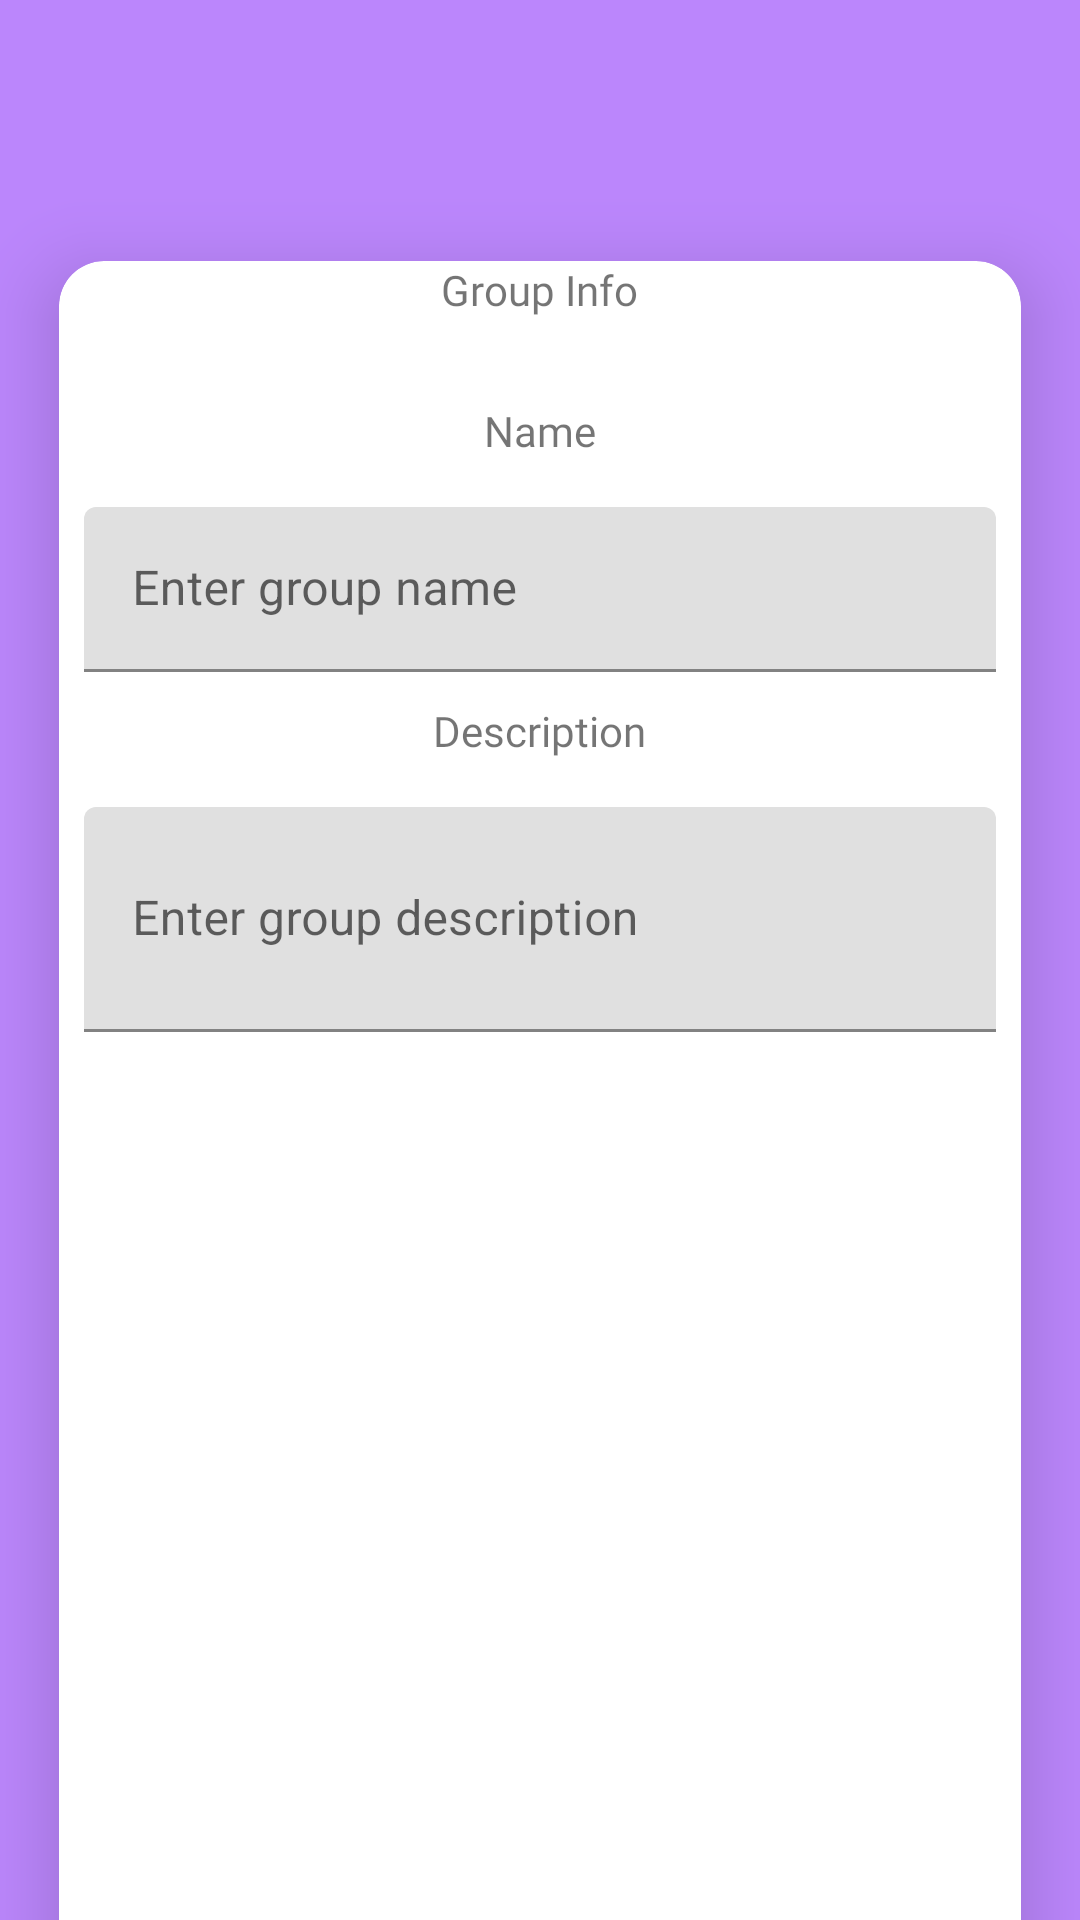

Android layout source for this screen:
<!-- AndroidManifest.xml: application theme AppTheme -->
<!-- res/layout/detailed_group.xml -->
<?xml version="1.0" encoding="utf-8"?>
<LinearLayout xmlns:android="http://schemas.android.com/apk/res/android"
    xmlns:app="http://schemas.android.com/apk/res-auto"
    xmlns:tools="http://schemas.android.com/tools"
    android:layout_width="match_parent"
    android:layout_height="match_parent"
    android:background="@color/purple_200"
    android:orientation="vertical"
    tools:context=".ui.DetailedGroupAct">

    <androidx.cardview.widget.CardView
        android:id="@+id/card_view"
        android:layout_width="match_parent"
        android:layout_height="700dp"
        android:layout_marginVertical="60dp"
        app:cardCornerRadius="15dp"

        app:cardElevation="15dp"
        app:cardUseCompatPadding="true">


        <LinearLayout
            android:layout_width="match_parent"
            android:layout_height="match_parent"
            android:orientation="vertical">

            <TextView
                android:layout_width="wrap_content"
                android:layout_height="wrap_content"
                android:text="Group Info"
                android:fontFamily="@font/bungee"
                android:layout_gravity="center"/>

            <LinearLayout
                android:id="@+id/or_view"
                android:layout_width="match_parent"
                android:layout_height="wrap_content"
                android:layout_marginTop="12dp"
                android:gravity="center"
                android:orientation="horizontal"
                >
                <View
                    android:layout_width="match_parent"
                    android:layout_height="2dp"
                    android:layout_margin="2dp"
                    android:layout_weight="1"
                    android:background="?android:attr/listDivider"
                    android:backgroundTint="#FFFFFF" />

            </LinearLayout>
            <TextView
                android:id="@+id/task_name1"
                android:layout_width="wrap_content"
                android:layout_height="wrap_content"
                android:fontFamily="@font/bungee"
                android:layout_marginTop="10dp"
                android:layout_gravity="center"
                android:text="Name" />

            <com.google.android.material.textfield.TextInputLayout

                android:id="@+id/textInputLayout"
                android:layout_width="match_parent"
                android:layout_height="wrap_content"
                android:layout_marginTop="16dp"
                android:clickable="false"
                android:hint="Enter group name">

                <com.google.android.material.textfield.TextInputEditText
                    android:id="@+id/task_name_et"
                    android:layout_width="304dp"
                    android:layout_height="55dp"
                    android:layout_gravity="center"
                    android:focusable="false"
                    android:focusableInTouchMode="false"
                    tools:ignore="SpeakableTextPresentCheck" />


            </com.google.android.material.textfield.TextInputLayout>


            <TextView
                android:layout_marginTop="10dp"
                android:id="@+id/task_desc_1"
                android:layout_width="wrap_content"
                android:layout_height="wrap_content"
                android:layout_gravity="center"
                android:fontFamily="@font/bungee"
                android:text="Description" />


            <com.google.android.material.textfield.TextInputLayout

                android:id="@+id/textInputLayout1"
                android:layout_width="match_parent"
                android:layout_height="wrap_content"
                android:layout_marginTop="16dp"
                android:clickable="false"
                android:hint="Enter group description">

                <com.google.android.material.textfield.TextInputEditText
                    android:id="@+id/task_desc_et"
                    android:layout_width="304dp"
                    android:layout_height="75dp"
                    android:layout_gravity="center"
                    android:focusable="false"
                    android:focusableInTouchMode="false"
                    tools:ignore="SpeakableTextPresentCheck" />


            </com.google.android.material.textfield.TextInputLayout>
        </LinearLayout>
        <com.google.android.material.floatingactionbutton.FloatingActionButton
            android:id="@+id/fab_edit_add_task"
            android:layout_width="wrap_content"
            android:layout_height="wrap_content"
            android:layout_gravity="bottom|center"
            android:backgroundTint="@color/white"
            app:srcCompat="@drawable/ic_baseline_edit"
            android:layout_alignParentRight="true"
            android:layout_alignParentEnd="true" />
    </androidx.cardview.widget.CardView>


</LinearLayout>
<!-- resources referenced by this layout -->
<resources>
  <color name="purple_200">#BB86FC</color>
  <color name="white">#FFFFFFFF</color>
  <style name="AppTheme" parent="Theme.MaterialComponents.DayNight.NoActionBar">
          <item name="windowActionBar">false</item>
          <item name="windowNoTitle">true</item>
          
          
          <item name="colorPrimary">@color/primary_color</item>
          <item name="colorPrimaryVariant">@color/purple_700</item>
          <item name="colorOnPrimary">@color/white</item>
          
          
          <item name="colorSecondary">@color/accent_color</item>
          <item name="colorSecondaryVariant">@color/purple_200</item>
          <item name="colorOnSecondary">@color/white</item>
          
          
          <item name="android:statusBarColor">@color/primary_color</item>
          
          
          <item name="android:colorBackground">@color/background_light</item>
          <item name="colorSurface">@color/white</item>
          <item name="colorOnSurface">@color/black</item>
          
          
          <item name="colorError">#F44336</item>
          <item name="colorOnError">@color/white</item>
          
          
          <item name="materialThemeOverlay">@style/ThemeOverlay.MaterialComponents</item>
      </style>
  <color name="primary_color">#6C63FF</color>
  <color name="purple_700">#7B1FA2</color>
  <color name="accent_color">#FF6B6B</color>
  <color name="background_light">#1A1A2E</color>
  <color name="black">#FF000000</color>
</resources>
